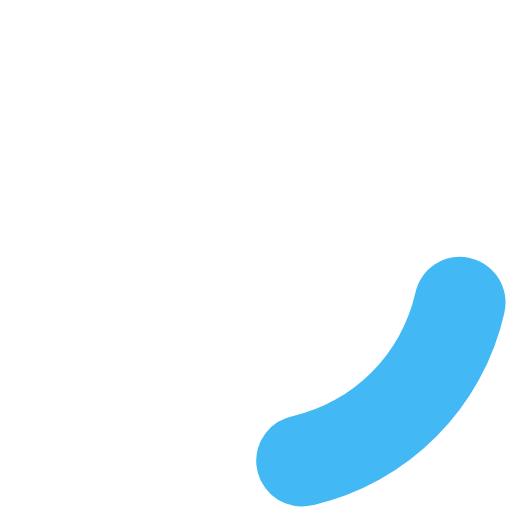
t = 0.00 s
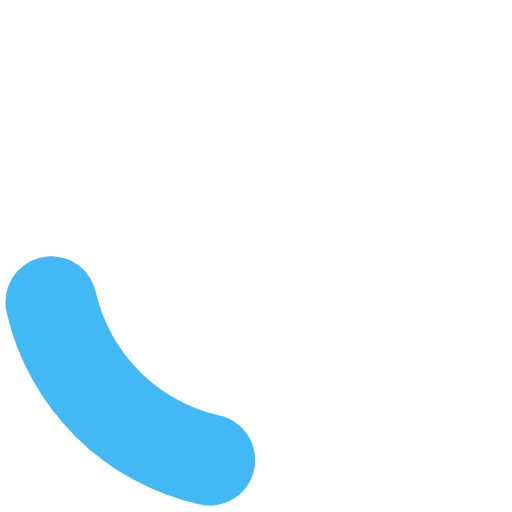
t = 0.20 s
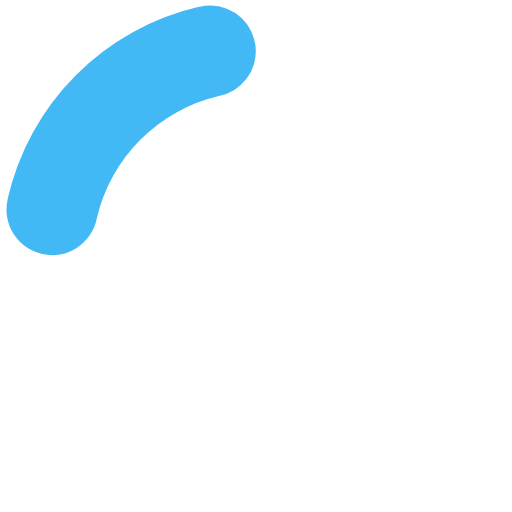
t = 0.40 s
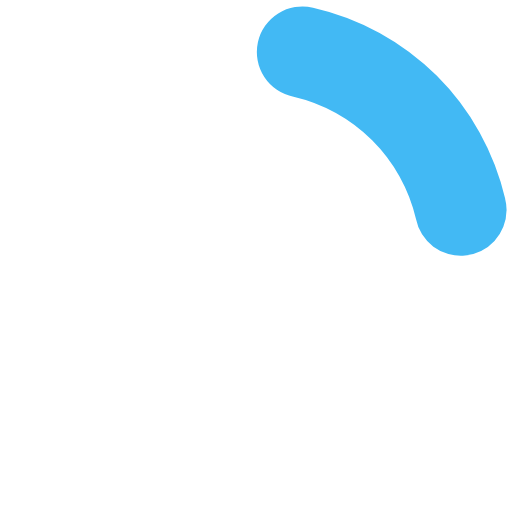
t = 0.60 s

The animated SVG that drew these frames (rendered in a browser with its animation timeline set to each time). Animation: 1 SMIL element (animateTransform=1); one cycle of 0.80 s, repeats indefinitely.

<?xml version="1.0" encoding="UTF-8" standalone="no"?><svg xmlns:svg="http://www.w3.org/2000/svg" xmlns="http://www.w3.org/2000/svg" xmlns:xlink="http://www.w3.org/1999/xlink" version="1.0" width="34px" height="34px" viewBox="0 0 128 128" xml:space="preserve"><g><path d="M75.4 126.63a11.43 11.43 0 0 1-2.1-22.65 40.9 40.9 0 0 0 30.5-30.6 11.4 11.4 0 1 1 22.27 4.87h.02a63.77 63.77 0 0 1-47.8 48.05v-.02a11.38 11.38 0 0 1-2.93.37z" fill="#42b9f4" fill-opacity="1"/><animateTransform attributeName="transform" type="rotate" from="0 64 64" to="360 64 64" dur="800ms" repeatCount="indefinite"></animateTransform></g></svg>